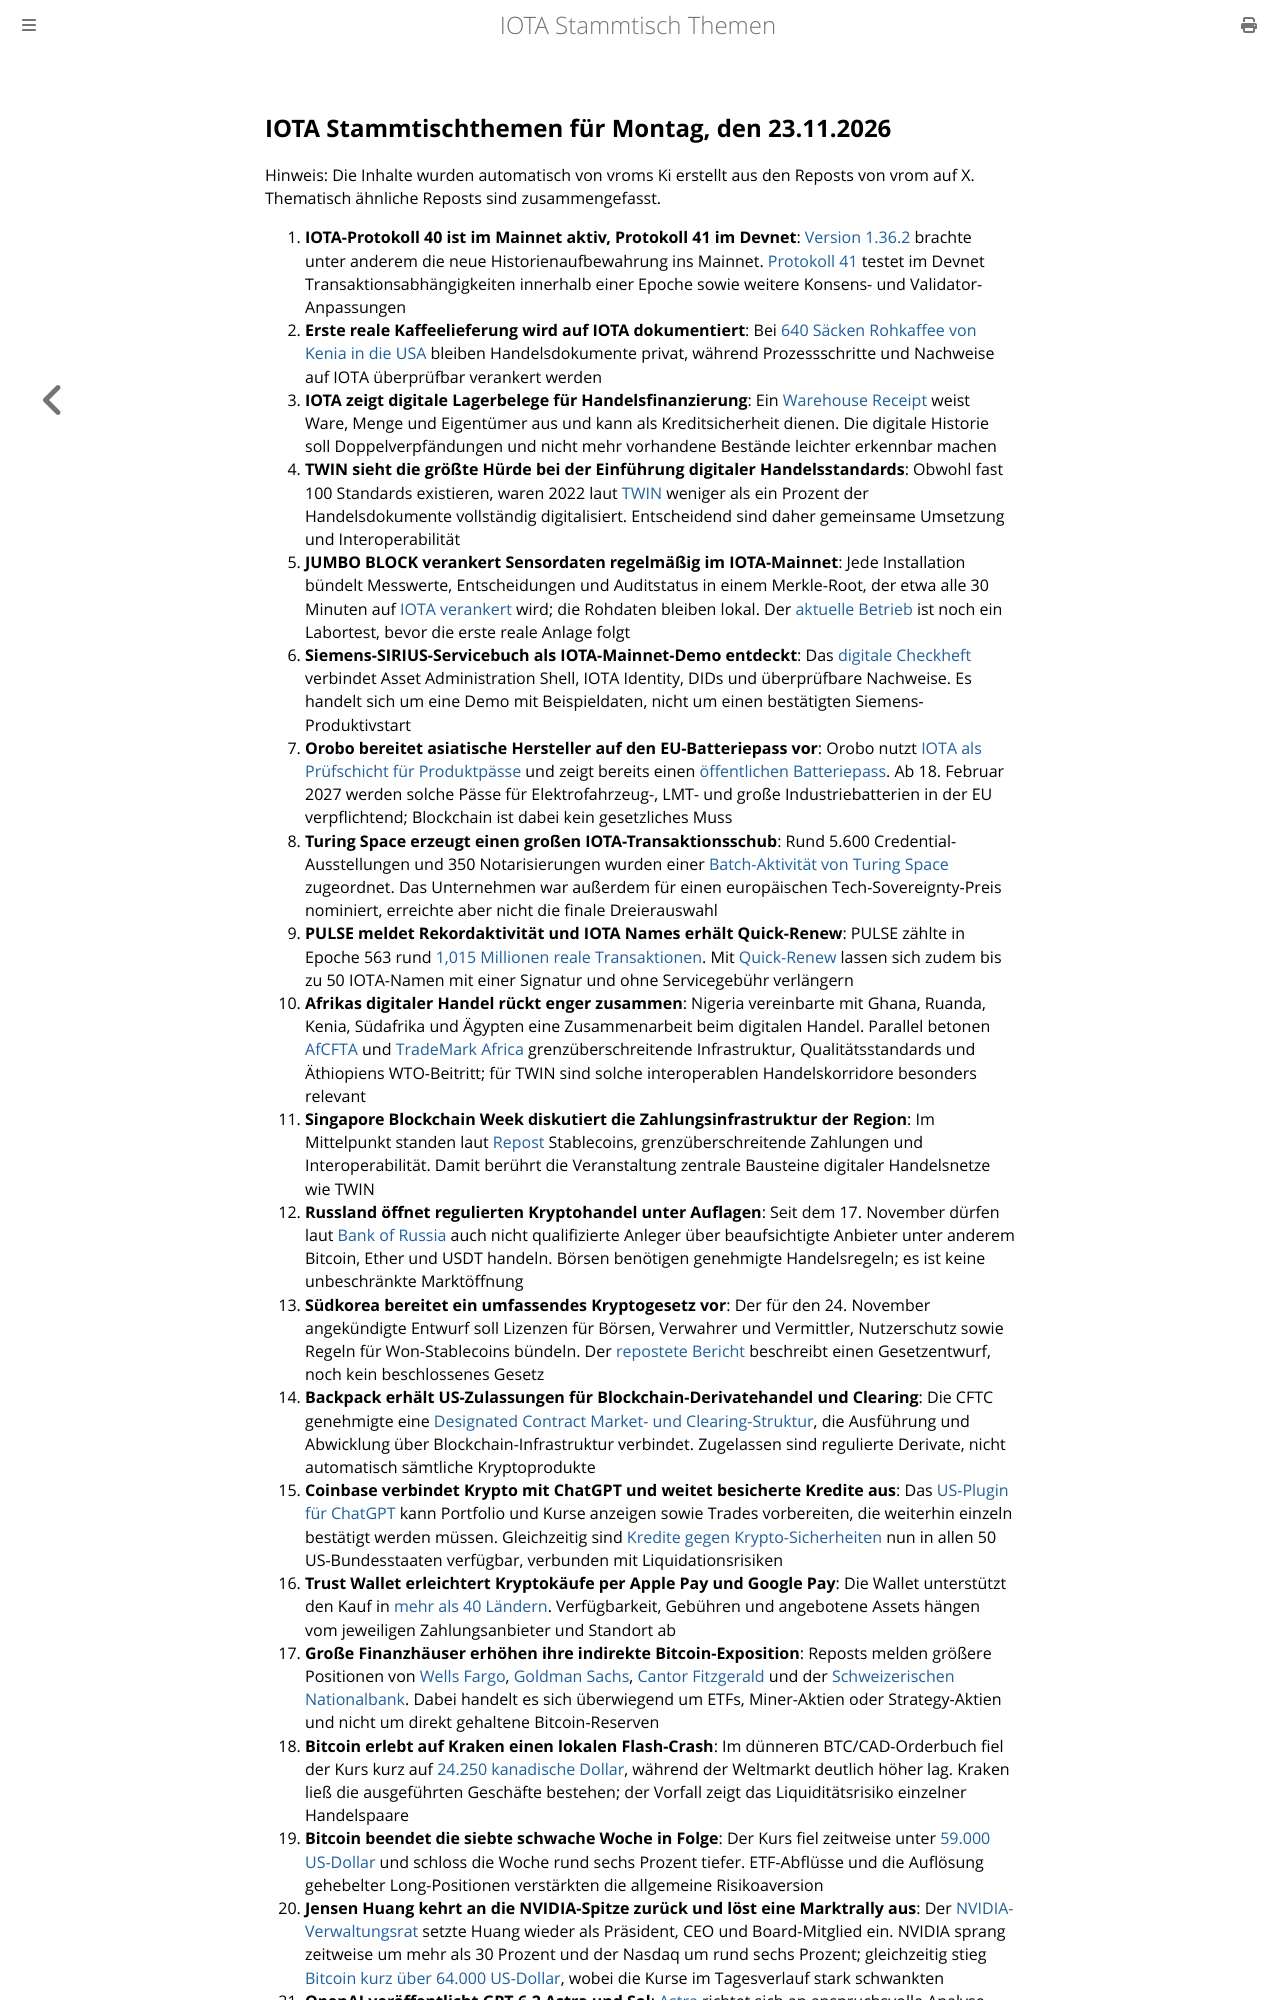

repository: iota-community/community-events · page: stammtisch/2026-11-23/index.html · generator: mdbook

## IOTA Stammtischthemen für Montag, den 23.11.2026

Hinweis: Die Inhalte wurden automatisch von vroms Ki erstellt aus den Reposts von vrom auf X. Thematisch ähnliche Reposts sind zusammengefasst.

1. **IOTA-Protokoll 40 ist im Mainnet aktiv, Protokoll 41 im Devnet**: [Version 1.36.2](https://github.com/iotaledger/iota/releases) brachte unter anderem die neue Historienaufbewahrung ins Mainnet. [Protokoll 41](https://github.com/iotaledger/iota/releases/tag/v1.37.0-alpha) testet im Devnet Transaktionsabhängigkeiten innerhalb einer Epoche sowie weitere Konsens- und Validator-Anpassungen
2. **Erste reale Kaffeelieferung wird auf IOTA dokumentiert**: Bei [640 Säcken Rohkaffee von Kenia in die USA](https://x.com/iota/status/2123431108461097402) bleiben Handelsdokumente privat, während Prozessschritte und Nachweise auf IOTA überprüfbar verankert werden
3. **IOTA zeigt digitale Lagerbelege für Handelsfinanzierung**: Ein [Warehouse Receipt](https://x.com/iota/status/2123061166674985112) weist Ware, Menge und Eigentümer aus und kann als Kreditsicherheit dienen. Die digitale Historie soll Doppelverpfändungen und nicht mehr vorhandene Bestände leichter erkennbar machen
4. **TWIN sieht die größte Hürde bei der Einführung digitaler Handelsstandards**: Obwohl fast 100 Standards existieren, waren 2022 laut [TWIN](https://x.com/TWINGlobalOrg/status/2122736527574802879) weniger als ein Prozent der Handelsdokumente vollständig digitalisiert. Entscheidend sind daher gemeinsame Umsetzung und Interoperabilität
5. **JUMBO BLOCK verankert Sensordaten regelmäßig im IOTA-Mainnet**: Jede Installation bündelt Messwerte, Entscheidungen und Auditstatus in einem Merkle-Root, der etwa alle 30 Minuten auf [IOTA verankert](https://x.com/jumboblock_de/status/2123638265643229526) wird; die Rohdaten bleiben lokal. Der [aktuelle Betrieb](https://x.com/andreaszanni/status/2124106842590568810) ist noch ein Labortest, bevor die erste reale Anlage folgt
6. **Siemens-SIRIUS-Servicebuch als IOTA-Mainnet-Demo entdeckt**: Das [digitale Checkheft](https://x.com/FlashDeutsch/status/2124474726227861852) verbindet Asset Administration Shell, IOTA Identity, DIDs und überprüfbare Nachweise. Es handelt sich um eine Demo mit Beispieldaten, nicht um einen bestätigten Siemens-Produktivstart
7. **Orobo bereitet asiatische Hersteller auf den EU-Batteriepass vor**: Orobo nutzt [IOTA als Prüfschicht für Produktpässe](https://blog.iota.org/orobo-trusted-product-data/) und zeigt bereits einen [öffentlichen Batteriepass](https://www.orobo.io/dpp/8490ff24-d43a-4079-a9fc-ca6c83ba39a0). Ab 18. Februar 2027 werden solche Pässe für Elektrofahrzeug-, LMT- und große Industriebatterien in der EU verpflichtend; Blockchain ist dabei kein gesetzliches Muss
8. **Turing Space erzeugt einen großen IOTA-Transaktionsschub**: Rund 5.600 Credential-Ausstellungen und 350 Notarisierungen wurden einer [Batch-Aktivität von Turing Space](https://x.com/RavelAlphaHQ/status/2123343586091803117) zugeordnet. Das Unternehmen war außerdem für einen europäischen Tech-Sovereignty-Preis nominiert, erreichte aber nicht die finale Dreierauswahl
9. **PULSE meldet Rekordaktivität und IOTA Names erhält Quick-Renew**: PULSE zählte in Epoche 563 rund [1,015 Millionen reale Transaktionen](https://x.com/IotaPunks_71/status/2124004896181497901). Mit [Quick-Renew](https://x.com/IotaPunks_71/status/2124548472678355089) lassen sich zudem bis zu 50 IOTA-Namen mit einer Signatur und ohne Servicegebühr verlängern
10. **Afrikas digitaler Handel rückt enger zusammen**: Nigeria vereinbarte mit Ghana, Ruanda, Kenia, Südafrika und Ägypten eine Zusammenarbeit beim digitalen Handel. Parallel betonen [AfCFTA](https://x.com/AfCFTA/status/2123130350272389225) und [TradeMark Africa](https://trademarkafrica.com/export-quality-to-take-centre-stage-as-africas-leaders-gather-at-atdf-2026/) grenzüberschreitende Infrastruktur, Qualitätsstandards und Äthiopiens WTO-Beitritt; für TWIN sind solche interoperablen Handelskorridore besonders relevant
11. **Singapore Blockchain Week diskutiert die Zahlungsinfrastruktur der Region**: Im Mittelpunkt standen laut [Repost](https://x.com/SoNowSann/status/2124372174500974822) Stablecoins, grenzüberschreitende Zahlungen und Interoperabilität. Damit berührt die Veranstaltung zentrale Bausteine digitaler Handelsnetze wie TWIN
12. **Russland öffnet regulierten Kryptohandel unter Auflagen**: Seit dem 17. November dürfen laut [Bank of Russia](https://www.cbr.ru/eng/press/event/?id=32966) auch nicht qualifizierte Anleger über beaufsichtigte Anbieter unter anderem Bitcoin, Ether und USDT handeln. Börsen benötigen genehmigte Handelsregeln; es ist keine unbeschränkte Marktöffnung
13. **Südkorea bereitet ein umfassendes Kryptogesetz vor**: Der für den 24. November angekündigte Entwurf soll Lizenzen für Börsen, Verwahrer und Vermittler, Nutzerschutz sowie Regeln für Won-Stablecoins bündeln. Der [repostete Bericht](https://x.com/pete_rizzo_/status/2124787785160708126) beschreibt einen Gesetzentwurf, noch kein beschlossenes Gesetz
14. **Backpack erhält US-Zulassungen für Blockchain-Derivatehandel und Clearing**: Die CFTC genehmigte eine [Designated Contract Market- und Clearing-Struktur](https://www.cftc.gov/PressRoom/SpeechesTestimony/seligstatement111626), die Ausführung und Abwicklung über Blockchain-Infrastruktur verbindet. Zugelassen sind regulierte Derivate, nicht automatisch sämtliche Kryptoprodukte
15. **Coinbase verbindet Krypto mit ChatGPT und weitet besicherte Kredite aus**: Das [US-Plugin für ChatGPT](https://help.coinbase.com/en/coinbase/trading-and-funding/chatgpt-plugin-intro) kann Portfolio und Kurse anzeigen sowie Trades vorbereiten, die weiterhin einzeln bestätigt werden müssen. Gleichzeitig sind [Kredite gegen Krypto-Sicherheiten](https://www.coinbase.com/borrow) nun in allen 50 US-Bundesstaaten verfügbar, verbunden mit Liquidationsrisiken
16. **Trust Wallet erleichtert Kryptokäufe per Apple Pay und Google Pay**: Die Wallet unterstützt den Kauf in [mehr als 40 Ländern](https://trustwallet.com/blog/company/buy-crypto-with-apple-pay-and-google-pay-in-trust-wallet). Verfügbarkeit, Gebühren und angebotene Assets hängen vom jeweiligen Zahlungsanbieter und Standort ab
17. **Große Finanzhäuser erhöhen ihre indirekte Bitcoin-Exposition**: Reposts melden größere Positionen von [Wells Fargo](https://x.com/BitcoinArchive/status/2122485723911864729), [Goldman Sachs](https://x.com/BitcoinMagazine/status/2122671091571200001), [Cantor Fitzgerald](https://x.com/pete_rizzo_/status/2123114800020660494) und der [Schweizerischen Nationalbank](https://x.com/BitcoinMagazine/status/2122803284813770758). Dabei handelt es sich überwiegend um ETFs, Miner-Aktien oder Strategy-Aktien und nicht um direkt gehaltene Bitcoin-Reserven
18. **Bitcoin erlebt auf Kraken einen lokalen Flash-Crash**: Im dünneren BTC/CAD-Orderbuch fiel der Kurs kurz auf [24.250 kanadische Dollar](https://x.com/Cointelegraph/status/2124114860195627427), während der Weltmarkt deutlich höher lag. Kraken ließ die ausgeführten Geschäfte bestehen; der Vorfall zeigt das Liquiditätsrisiko einzelner Handelspaare
19. **Bitcoin beendet die siebte schwache Woche in Folge**: Der Kurs fiel zeitweise unter [59.000 US-Dollar](https://x.com/WatcherGuru/status/2123810205112881596) und schloss die Woche rund sechs Prozent tiefer. ETF-Abflüsse und die Auflösung gehebelter Long-Positionen verstärkten die allgemeine Risikoaversion
20. **Jensen Huang kehrt an die NVIDIA-Spitze zurück und löst eine Marktrally aus**: Der [NVIDIA-Verwaltungsrat](https://nvidianews.nvidia.com/_gallery/download_pdf/6b04462d3d63321add7499dc/) setzte Huang wieder als Präsident, CEO und Board-Mitglied ein. NVIDIA sprang zeitweise um mehr als 30 Prozent und der Nasdaq um rund sechs Prozent; gleichzeitig stieg [Bitcoin kurz über 64
